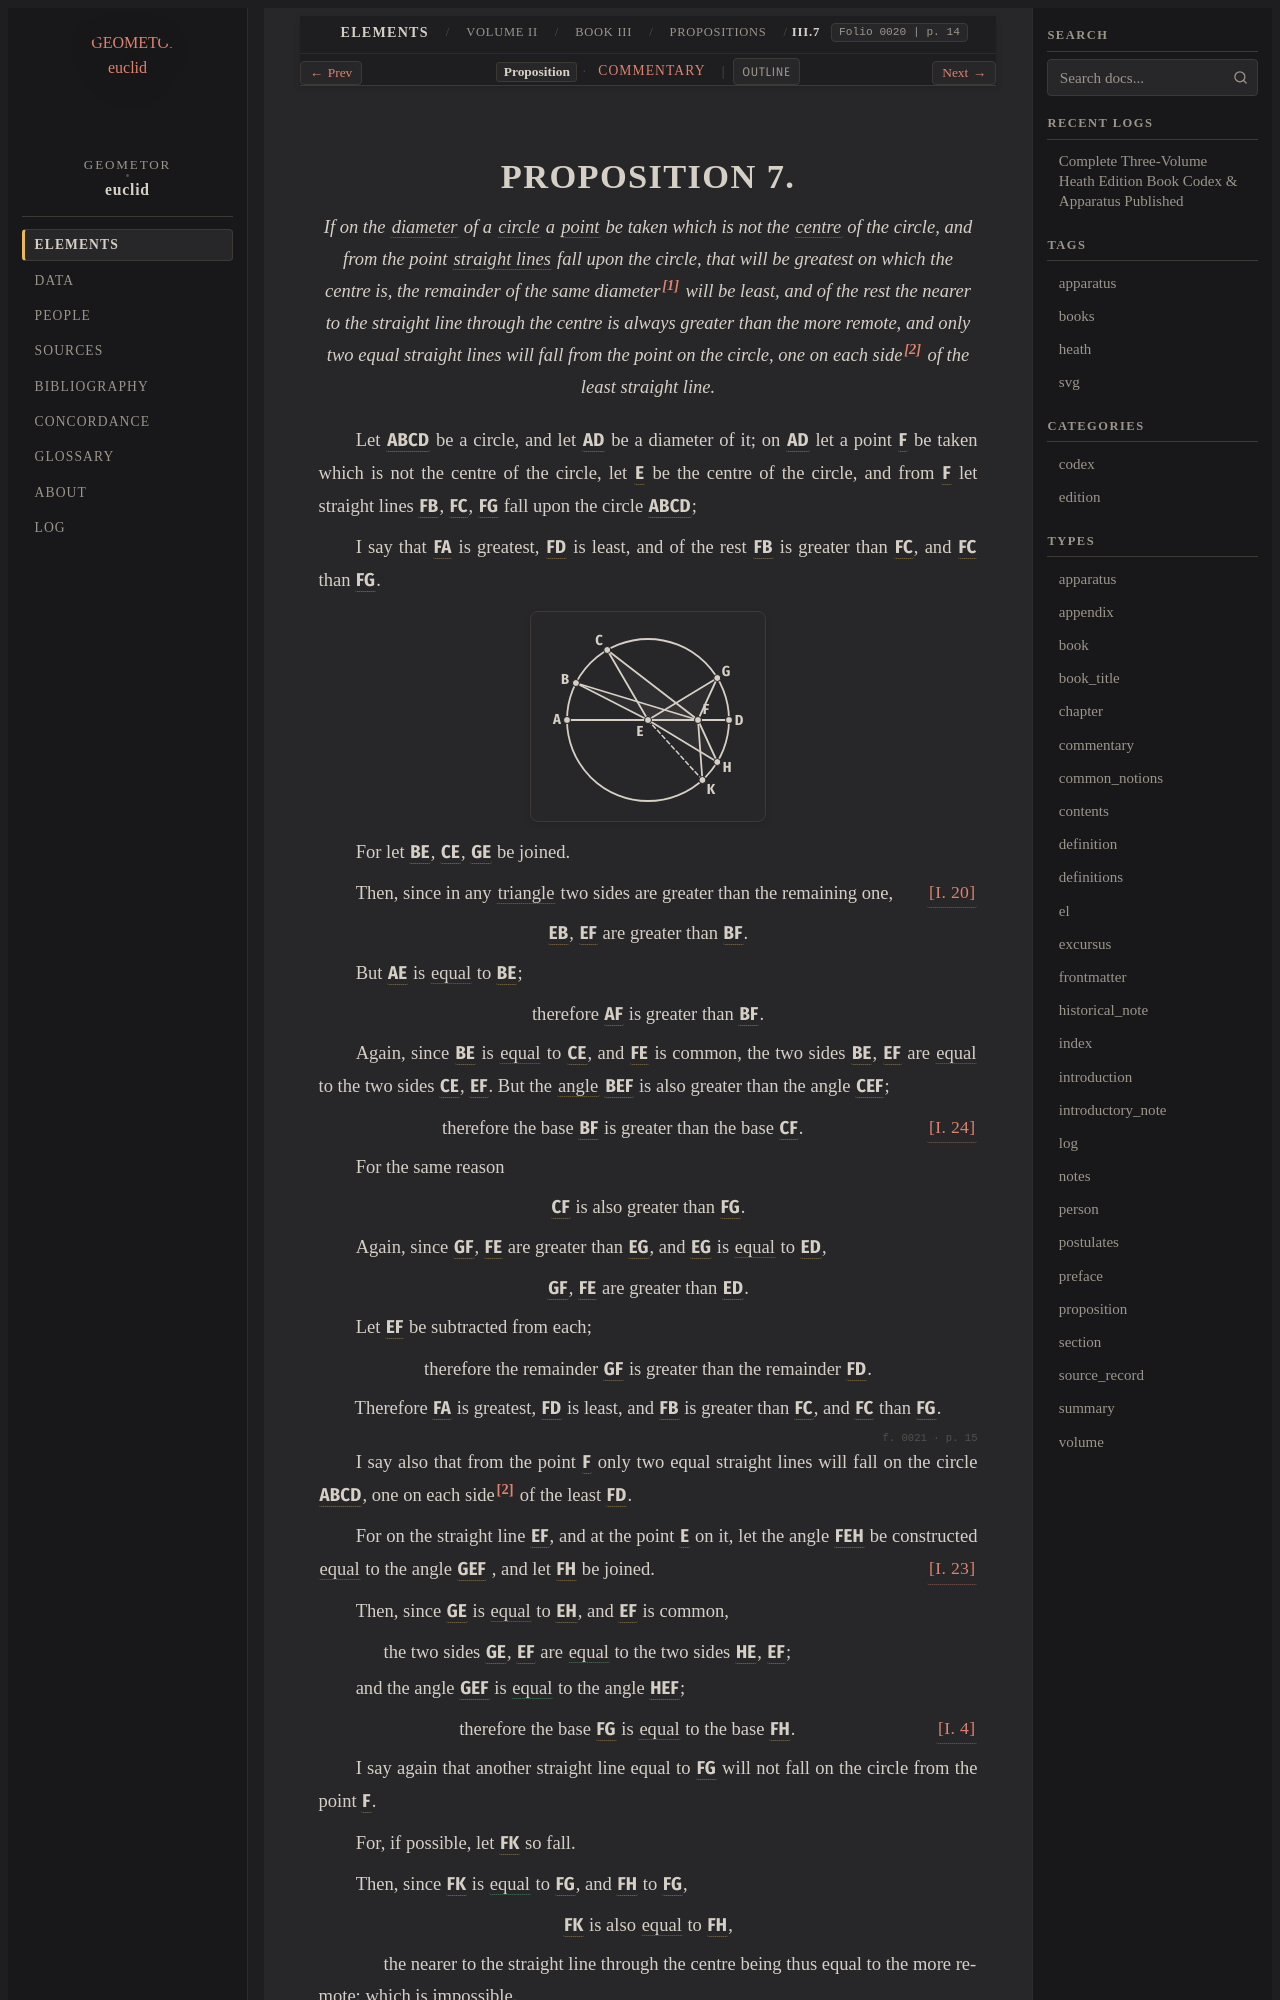

repository: geometor/euclid · page: heath/volume_II/book_iii/propositions/07/index.html · generator: sphinx

:canonical_id: III.7
:volume: II
:book: III
:proposition: 7
:type: proposition
:title: Proposition III.7
:folios: 0020, 0021
:folio: 0020
:page: 14
:pages: 14, 15
:dependencies: I.def.1, I.def.4, I.def.15, I.def.16, I.def.17, I.4, I.20, I.23, I.24

.. _III.7:

.. _folio-ii-0020:

.. folio:: 0020
   :page: 14
